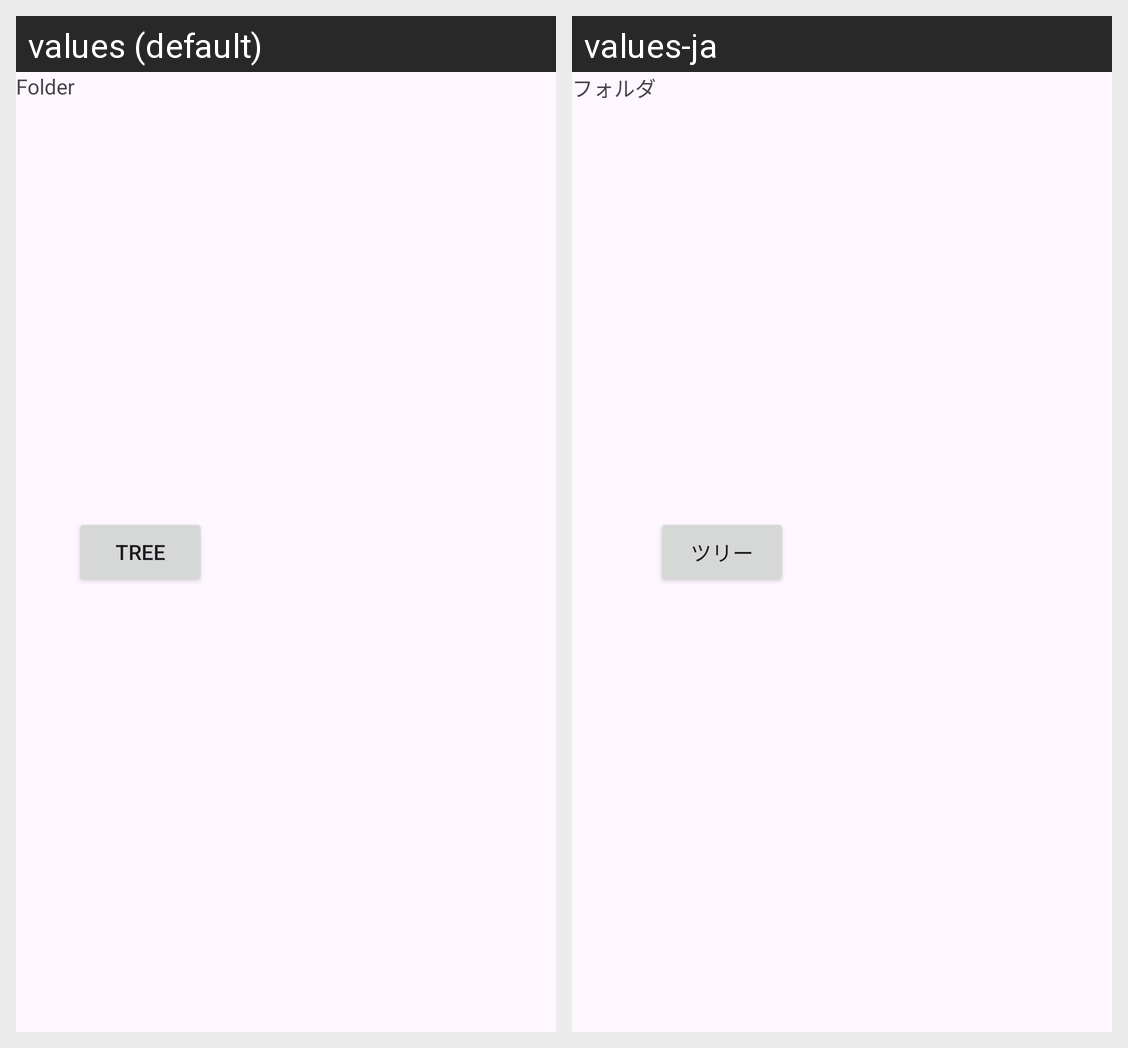

Here is an Android app screen in its default locale and in the app's own translations. Write out the translated-string differences for the strings that appear on this screen.
Android screen res/layout/raw_suggest.xml rendered under 2 locales, left to right: values (default), values-ja. Device: Nexus 5 (rendered at 1080×1920; each locale shown at half size, 540×960, under a caption strip naming it); theme Theme.Material3.DayNight.NoActionBar.
Strings drawn on this screen, with the default value and each locale's value (text and hints the layout hard-codes, and strings that could not be matched under every locale, appear in the picture but are not listed):

action_folder
  values: Folder
  values-ja: フォルダ

action_tree
  values: Tree
  values-ja: ツリー
